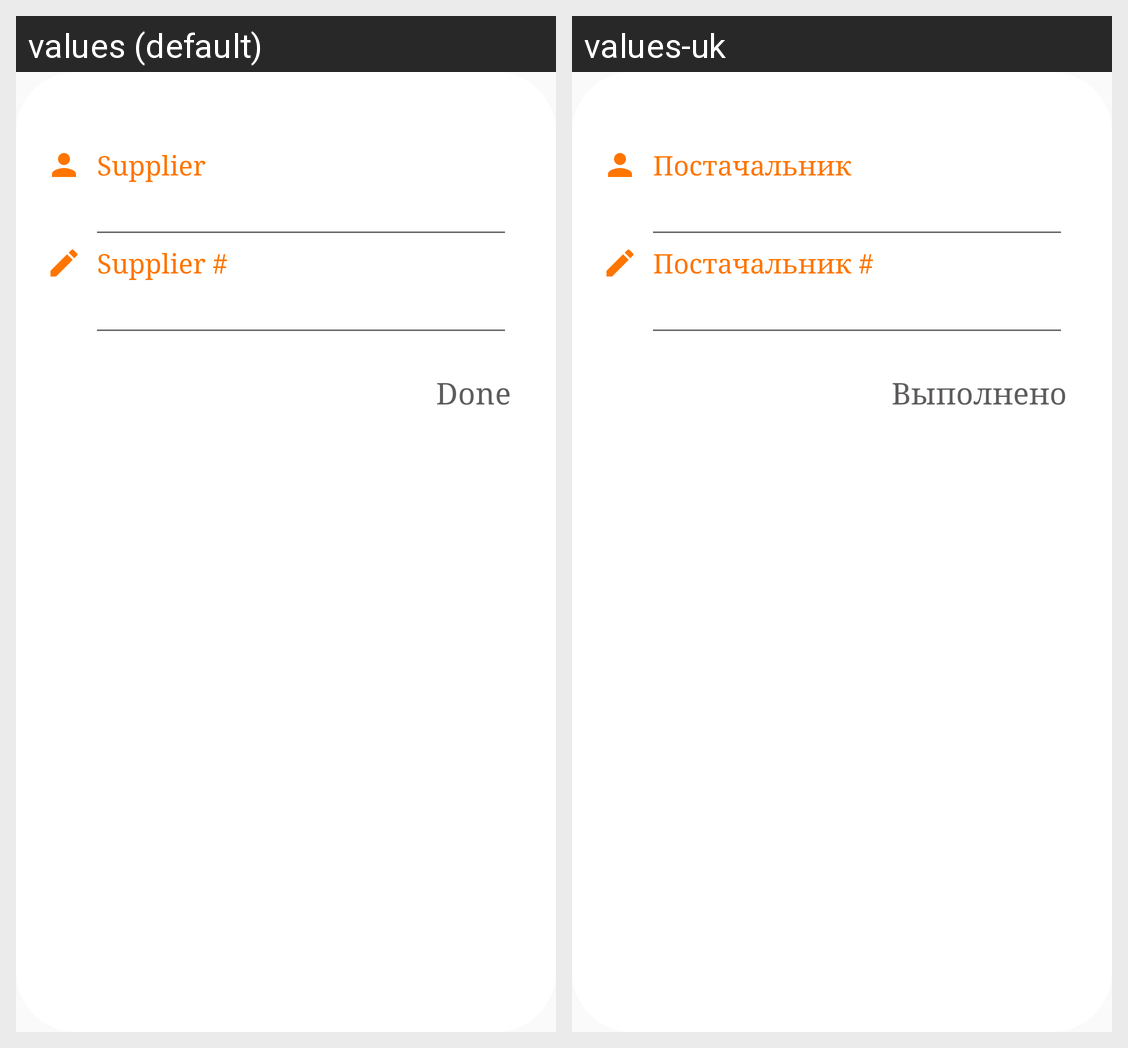

Here is an Android app screen in its default locale and in the app's own translations. Write out the translated-string differences for the strings that appear on this screen.
Android screen res/layout/add_supplier_dialog.xml rendered under 2 locales, left to right: values (default), values-uk. Device: Nexus 5 (rendered at 1080×1920; each locale shown at half size, 540×960, under a caption strip naming it); theme AppTheme.
Strings drawn on this screen, with the default value and each locale's value (text and hints the layout hard-codes, and strings that could not be matched under every locale, appear in the picture but are not listed):

supplier_name
  values: Supplier
  values-uk: Постачальник

supplier_no
  values: Supplier #
  values-uk: Постачальник #

done
  values: Done
  values-uk: Выполнено
